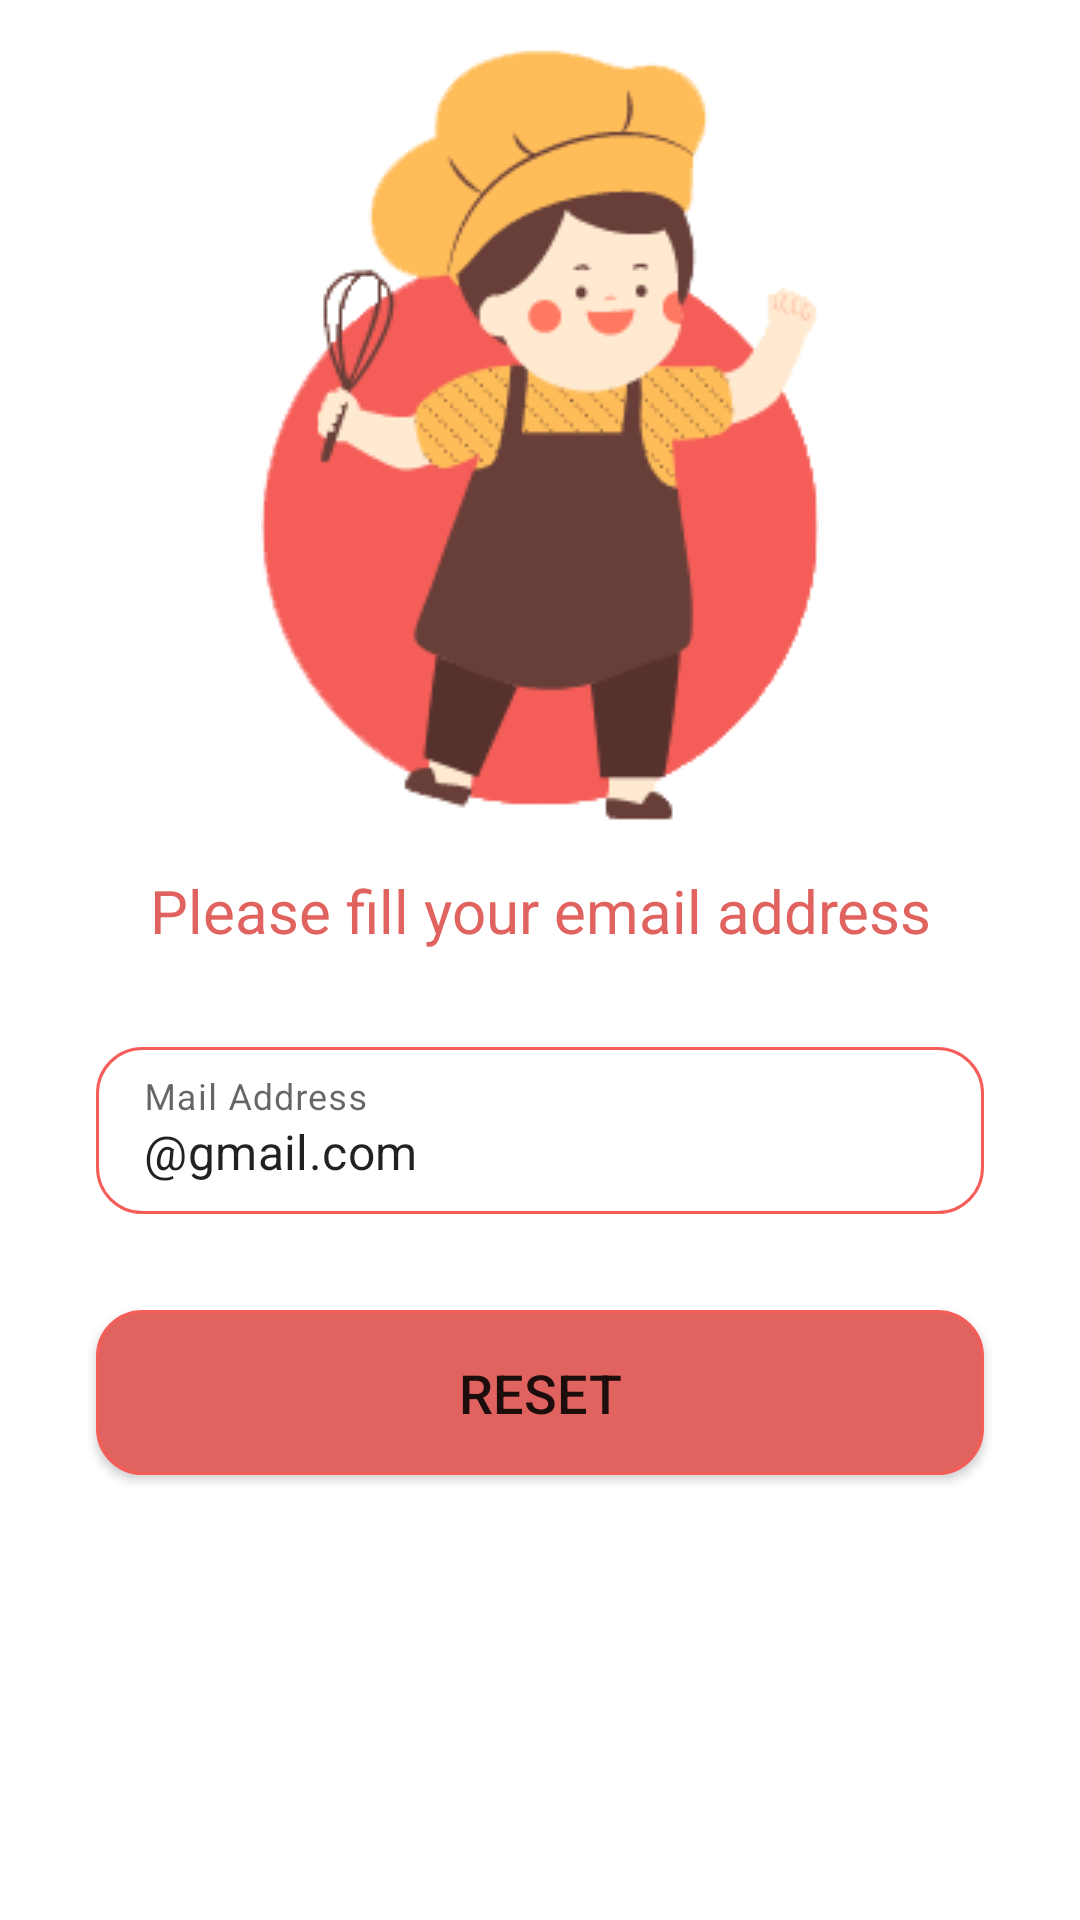

Write the Android layout XML for this screen, with the resource values it uses.
<!-- AndroidManifest.xml: application theme Theme.FoodOrderApplication -->
<!-- res/layout/fragment_reset.xml -->
<?xml version="1.0" encoding="utf-8"?>
<layout xmlns:android="http://schemas.android.com/apk/res/android"
    xmlns:app="http://schemas.android.com/apk/res-auto"
    xmlns:tools="http://schemas.android.com/tools">

    <data>
        <variable name="resetFragment" type="com.works.foodorderapplication.ui.user.view.ResetFragment" />
    </data>

    <androidx.constraintlayout.widget.ConstraintLayout
        android:layout_width="match_parent"
        android:layout_height="match_parent"
        android:background="@drawable/login_light">

        <androidx.constraintlayout.widget.ConstraintLayout
            android:layout_width="match_parent"
            android:layout_height="match_parent"
            android:background="@color/login_background"
            tools:context=".ui.user.view.ResetFragment">

            <ImageView
                android:id="@+id/imageViewRegister2"
                android:layout_width="wrap_content"
                android:layout_height="wrap_content"
                android:layout_marginTop="16dp"
                app:layout_constraintEnd_toEndOf="parent"
                app:layout_constraintHorizontal_bias="0.5"
                app:layout_constraintStart_toStartOf="parent"
                app:layout_constraintTop_toTopOf="parent"
                app:srcCompat="@drawable/ic_login_logo" />

            <TextView
                android:id="@+id/textWelcomeRegister2"
                android:layout_width="wrap_content"
                android:layout_height="wrap_content"
                android:layout_marginTop="16dp"
                android:text="@string/reset_text"
                android:textAlignment="center"
                android:textColor="@color/main_color_primary"
                android:textSize="20sp"
                app:layout_constraintEnd_toEndOf="parent"
                app:layout_constraintHorizontal_bias="0.5"
                app:layout_constraintStart_toStartOf="parent"
                app:layout_constraintTop_toBottomOf="@+id/imageViewRegister2" />

            <com.google.android.material.textfield.TextInputLayout
                android:id="@+id/emailLayout"
                android:layout_width="0dp"
                android:layout_height="wrap_content"
                android:layout_marginStart="32dp"
                android:layout_marginTop="32dp"
                android:layout_marginEnd="32dp"
                android:hint="@string/email_hint"
                app:boxStrokeWidth="0dp"
                app:boxStrokeWidthFocused="0dp"
                app:hintTextColor="@color/black"
                app:layout_constraintEnd_toEndOf="parent"
                app:layout_constraintStart_toStartOf="parent"
                app:layout_constraintTop_toBottomOf="@+id/textWelcomeRegister2">

                <com.google.android.material.textfield.TextInputEditText
                    android:id="@+id/emailEditText"
                    android:layout_width="match_parent"
                    android:layout_height="wrap_content"
                    android:background="@drawable/shape_text_login"
                    android:inputType="textEmailAddress"
                    android:text='@string/email_example' />
            </com.google.android.material.textfield.TextInputLayout>

            <Button
                android:id="@+id/resetButton"
                android:layout_width="0dp"
                android:layout_height="55dp"
                android:layout_marginStart="32dp"
                android:layout_marginTop="32dp"
                android:layout_marginEnd="32dp"
                android:background="@drawable/shape_button_login"
                android:onClick="@{() -> resetFragment.resetButton(emailEditText.getText().toString())}"
                android:text="@string/reset_button"
                android:textSize="18sp"
                app:backgroundTint="@null"
                app:layout_constraintEnd_toEndOf="parent"
                app:layout_constraintHorizontal_bias="0.5"
                app:layout_constraintStart_toStartOf="parent"
                app:layout_constraintTop_toBottomOf="@+id/emailLayout" />
        </androidx.constraintlayout.widget.ConstraintLayout>
    </androidx.constraintlayout.widget.ConstraintLayout>
</layout>
<!-- resources referenced by this layout -->
<resources>
  <color name="black">#FF000000</color>
  <color name="login_background">#B3FFFFFF</color>
  <color name="main_color_primary">#e1635f</color>
  <!-- drawable ic_login_logo: png bitmap (drawable-v24, 17344 bytes) -->
  <!-- drawable shape_button_login (drawable-v24) -->
  <?xml version="1.0" encoding="utf-8"?>
  <shape xmlns:android="http://schemas.android.com/apk/res/android">
     <stroke
         android:color="@color/main_color_secondary"
         android:width="1dp" />
  <solid
      android:color="@color/main_color_primary" />
  
     <corners
         android:radius="15dp"/>
  </shape>
  <!-- drawable shape_text_login (drawable-v24) -->
  <?xml version="1.0" encoding="utf-8"?>
  <shape xmlns:android="http://schemas.android.com/apk/res/android">
     <stroke
         android:color="@color/main_color_secondary"
         android:width="1dp" />
  
     <corners
         android:radius="15dp"/>
  </shape>
  <string name="email_example">\@gmail.com</string>
  <string name="email_hint">Mail Address</string>
  <string name="reset_button">Reset</string>
  <string name="reset_text">Please fill your email address</string>
  <style name="Theme.FoodOrderApplication" parent="Theme.MaterialComponents.DayNight.DarkActionBar">
          
          <item name="colorPrimary">@color/main_color_light</item>
          <item name="colorPrimaryVariant">@color/main_color_dark</item>
          <item name="colorOnPrimary">@color/white</item>
          
          <item name="colorSecondary">@color/teal_200</item>
          <item name="colorSecondaryVariant">@color/teal_700</item>
          <item name="colorOnSecondary">@color/black</item>
          
          <item name="android:statusBarColor" tools:targetApi="l">@color/main_color_dark</item>
          
          <item name="windowNoTitle">true</item>
          <item name="windowActionBar">false</item>
      </style>
  <color name="main_color_secondary">#f55d58</color>
  <color name="main_color_light">#ed1515</color>
  <color name="main_color_dark">#87201d</color>
  <color name="white">#FFFFFFFF</color>
  <color name="teal_200">#FF03DAC5</color>
  <color name="teal_700">#FF018786</color>
</resources>
